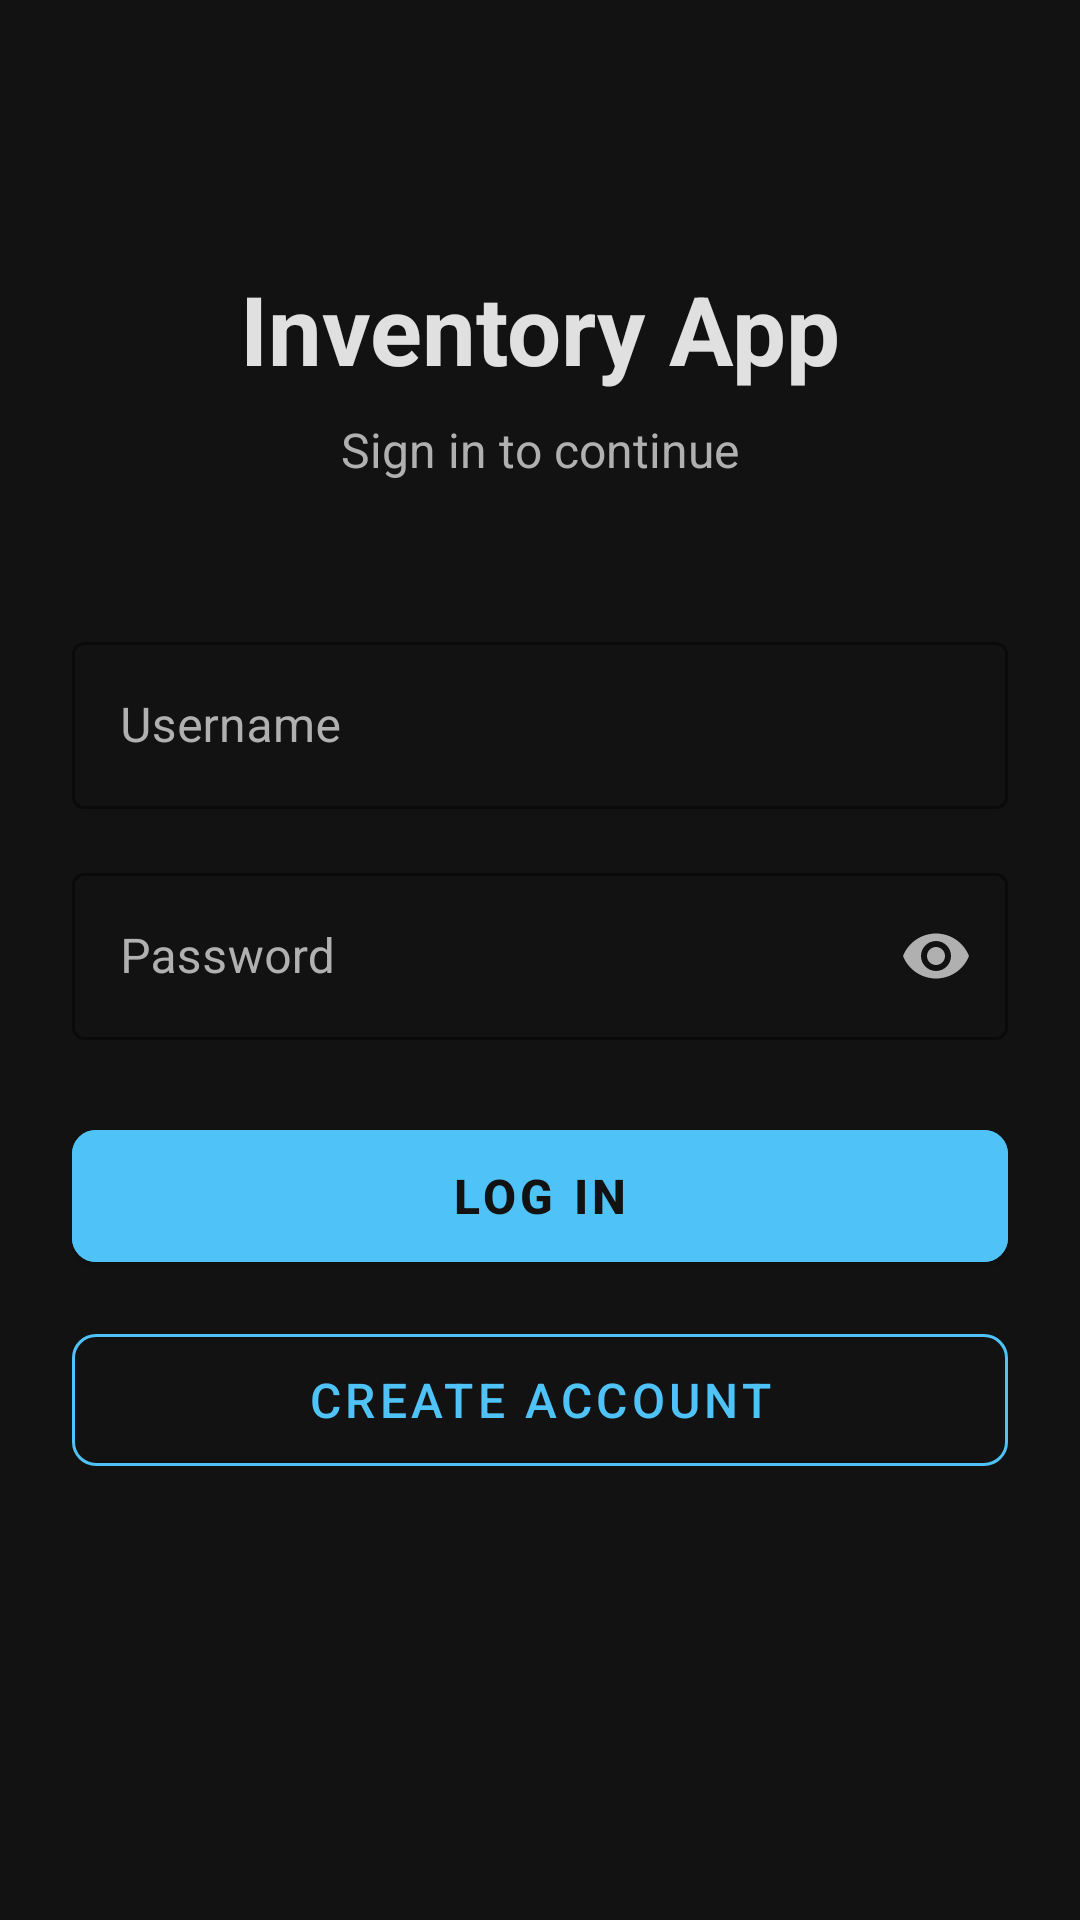

Write the Android layout XML for this screen, with the resource values it uses.
<!-- AndroidManifest.xml: application theme Theme.InventoryApp -->
<!-- res/layout/activity_login.xml -->
<?xml version="1.0" encoding="utf-8"?>
<androidx.constraintlayout.widget.ConstraintLayout
    xmlns:android="http://schemas.android.com/apk/res/android"
    xmlns:app="http://schemas.android.com/apk/res-auto"
    xmlns:tools="http://schemas.android.com/tools"
    android:layout_width="match_parent"
    android:layout_height="match_parent"
    android:background="@color/background"
    android:padding="24dp"
    tools:context=".LoginActivity">

    <TextView
        android:id="@+id/text_title"
        android:layout_width="wrap_content"
        android:layout_height="wrap_content"
        android:layout_marginTop="64dp"
        android:text="@string/login_title"
        android:textColor="@color/text_primary"
        android:textSize="32sp"
        android:textStyle="bold"
        app:layout_constraintEnd_toEndOf="parent"
        app:layout_constraintStart_toStartOf="parent"
        app:layout_constraintTop_toTopOf="parent" />

    <TextView
        android:id="@+id/text_subtitle"
        android:layout_width="wrap_content"
        android:layout_height="wrap_content"
        android:layout_marginTop="8dp"
        android:text="@string/login_subtitle"
        android:textColor="@color/text_secondary"
        android:textSize="16sp"
        app:layout_constraintEnd_toEndOf="parent"
        app:layout_constraintStart_toStartOf="parent"
        app:layout_constraintTop_toBottomOf="@id/text_title" />

    <com.google.android.material.textfield.TextInputLayout
        android:id="@+id/layout_username"
        style="@style/Widget.MaterialComponents.TextInputLayout.OutlinedBox"
        android:layout_width="match_parent"
        android:layout_height="wrap_content"
        android:layout_marginTop="48dp"
        android:hint="@string/hint_username"
        android:textColorHint="@color/text_secondary"
        app:boxStrokeColor="@color/primary"
        app:hintTextColor="@color/primary"
        app:layout_constraintEnd_toEndOf="parent"
        app:layout_constraintStart_toStartOf="parent"
        app:layout_constraintTop_toBottomOf="@id/text_subtitle">

        <com.google.android.material.textfield.TextInputEditText
            android:id="@+id/edit_username"
            android:layout_width="match_parent"
            android:layout_height="wrap_content"
            android:inputType="text"
            android:textColor="@color/text_primary" />
    </com.google.android.material.textfield.TextInputLayout>

    <com.google.android.material.textfield.TextInputLayout
        android:id="@+id/layout_password"
        style="@style/Widget.MaterialComponents.TextInputLayout.OutlinedBox"
        android:layout_width="match_parent"
        android:layout_height="wrap_content"
        android:layout_marginTop="16dp"
        android:hint="@string/hint_password"
        android:textColorHint="@color/text_secondary"
        app:boxStrokeColor="@color/primary"
        app:hintTextColor="@color/primary"
        app:layout_constraintEnd_toEndOf="parent"
        app:layout_constraintStart_toStartOf="parent"
        app:layout_constraintTop_toBottomOf="@id/layout_username"
        app:passwordToggleEnabled="true"
        app:passwordToggleTint="@color/text_secondary">

        <com.google.android.material.textfield.TextInputEditText
            android:id="@+id/edit_password"
            android:layout_width="match_parent"
            android:layout_height="wrap_content"
            android:inputType="textPassword"
            android:textColor="@color/text_primary" />
    </com.google.android.material.textfield.TextInputLayout>

    <TextView
        android:id="@+id/text_error"
        android:layout_width="match_parent"
        android:layout_height="wrap_content"
        android:layout_marginTop="12dp"
        android:gravity="center"
        android:textColor="@color/error"
        android:textSize="14sp"
        android:visibility="gone"
        app:layout_constraintEnd_toEndOf="parent"
        app:layout_constraintStart_toStartOf="parent"
        app:layout_constraintTop_toBottomOf="@id/layout_password"
        tools:text="Invalid username or password"
        tools:visibility="visible" />

    <com.google.android.material.button.MaterialButton
        android:id="@+id/button_login"
        android:layout_width="match_parent"
        android:layout_height="56dp"
        android:layout_marginTop="24dp"
        android:backgroundTint="@color/primary"
        android:text="@string/button_login"
        android:textColor="@color/background"
        android:textSize="16sp"
        android:textStyle="bold"
        app:cornerRadius="8dp"
        app:layout_constraintEnd_toEndOf="parent"
        app:layout_constraintStart_toStartOf="parent"
        app:layout_constraintTop_toBottomOf="@id/text_error" />

    <com.google.android.material.button.MaterialButton
        android:id="@+id/button_create_account"
        style="@style/Widget.MaterialComponents.Button.OutlinedButton"
        android:layout_width="match_parent"
        android:layout_height="56dp"
        android:layout_marginTop="12dp"
        android:text="@string/button_create_account"
        android:textColor="@color/primary"
        android:textSize="16sp"
        app:cornerRadius="8dp"
        app:strokeColor="@color/primary"
        app:layout_constraintEnd_toEndOf="parent"
        app:layout_constraintStart_toStartOf="parent"
        app:layout_constraintTop_toBottomOf="@id/button_login" />

</androidx.constraintlayout.widget.ConstraintLayout>
<!-- resources referenced by this layout -->
<resources>
  <color name="background">#121212</color>
  <color name="error">#CF6679</color>
  <color name="primary">#4FC3F7</color>
  <color name="text_primary">#E0E0E0</color>
  <color name="text_secondary">#B0B0B0</color>
  <string name="button_create_account">Create Account</string>
  <string name="button_login">Log In</string>
  <string name="hint_password">Password</string>
  <string name="hint_username">Username</string>
  <string name="login_subtitle">Sign in to continue</string>
  <string name="login_title">Inventory App</string>
  <style name="Theme.InventoryApp" parent="Theme.MaterialComponents.DayNight.NoActionBar">
          <item name="colorPrimary">@color/primary</item>
          <item name="colorPrimaryDark">@color/primary_dark</item>
          <item name="colorAccent">@color/accent</item>
  
          <item name="android:colorBackground">@color/background</item>
          <item name="colorSurface">@color/surface</item>
          <item name="colorError">@color/error</item>
  
          <item name="android:textColorPrimary">@color/text_primary</item>
          <item name="android:textColorSecondary">@color/text_secondary</item>
          <item name="android:textColorHint">@color/text_hint</item>
  
          <item name="android:statusBarColor" tools:targetApi="l">@color/background</item>
          <item name="android:windowLightStatusBar" tools:targetApi="m">false</item>
  
          
          <item name="alertDialogTheme">@style/Theme.InventoryApp.Dialog</item>
          <item name="materialAlertDialogTheme">@style/Theme.InventoryApp.Dialog</item>
      </style>
  <color name="primary_dark">#0288D1</color>
  <color name="accent">#FFB74D</color>
  <color name="surface">#1E1E1E</color>
  <color name="text_hint">#757575</color>
  <style name="Theme.InventoryApp.Dialog" parent="ThemeOverlay.MaterialComponents.MaterialAlertDialog">
          <item name="colorPrimary">@color/primary</item>
          <item name="colorAccent">@color/accent</item>
          <item name="colorSurface">@color/surface</item>
          <item name="android:colorBackground">@color/surface</item>
          <item name="android:textColorPrimary">@color/text_primary</item>
          <item name="android:textColorSecondary">@color/text_secondary</item>
          <item name="materialAlertDialogTitleTextStyle">@style/InventoryDialog.Title</item>
          <item name="materialAlertDialogBodyTextStyle">@style/InventoryDialog.Body</item>
      </style>
  <style name="InventoryDialog.Title" parent="MaterialAlertDialog.MaterialComponents.Title.Text">
          <item name="android:textColor">@color/text_primary</item>
      </style>
  <style name="InventoryDialog.Body" parent="MaterialAlertDialog.MaterialComponents.Body.Text">
          <item name="android:textColor">@color/text_secondary</item>
      </style>
</resources>
